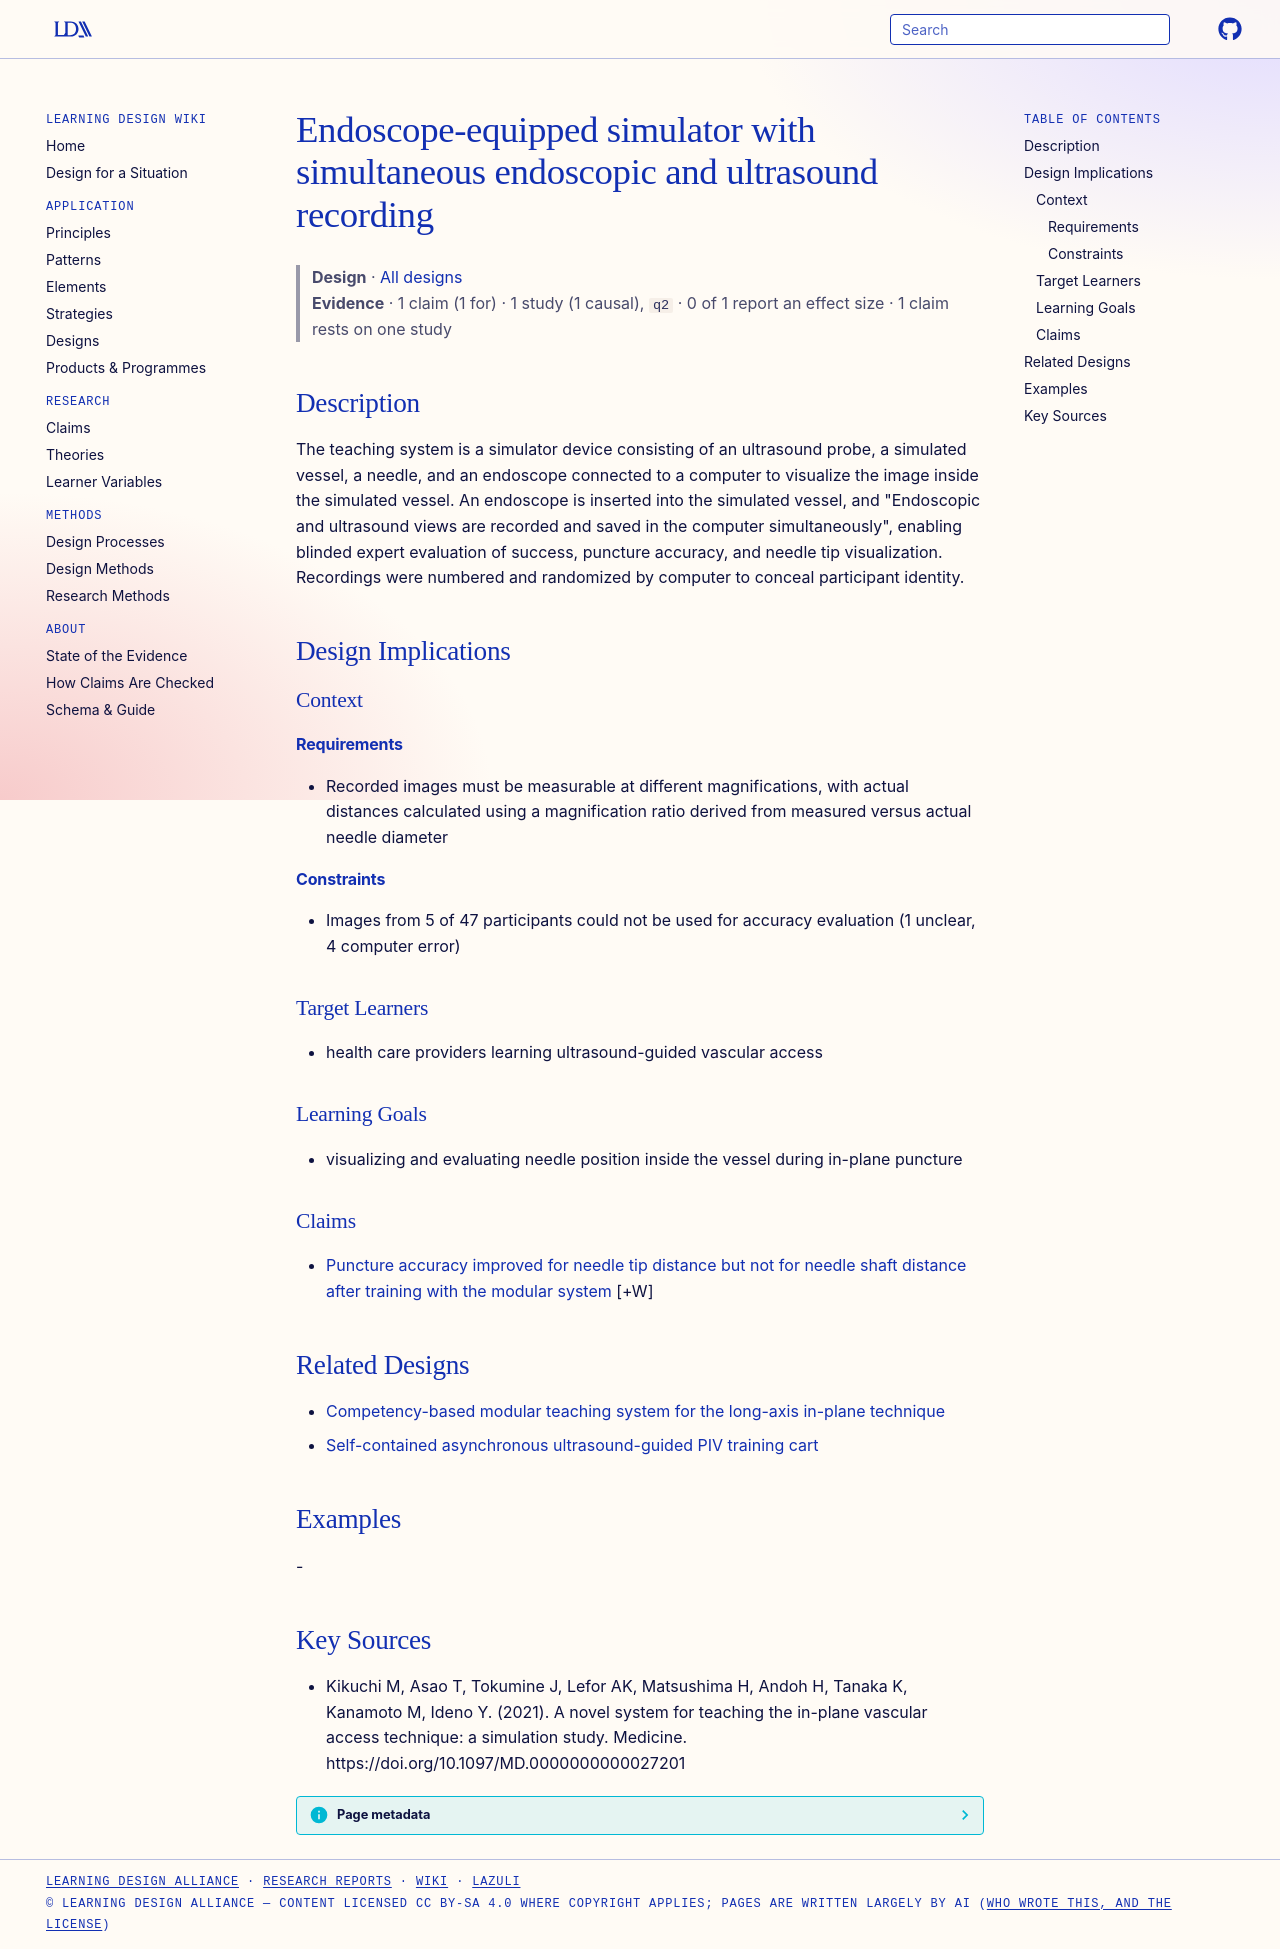

repository: Learning-Design-Alliance/learning-wiki · page: designs/endoscope-simulator-recording-system-in-plane/index.html · generator: mkdocs

---
type: design
id: endoscope-simulator-recording-system-in-plane
title: Endoscope-equipped simulator with simultaneous endoscopic and ultrasound recording
description: The teaching system is a simulator device consisting of an ultrasound probe, a simulated vessel, a needle, and an endoscope connected to a computer to visualize the image inside the simulated vessel.
status: review
generated:
  by: "process:settle-candidates"
  at: 2026-11-08
sources:
  - id: kikuchi-m-2021
    resource: "https://doi.org/10.1097/MD.0000000000027201"
    title: "Kikuchi M, Asao T, Tokumine J, Lefor AK, Matsushima H, Andoh H, Tanaka K, Kanamoto M, Ideno Y. (2021). A novel system for teaching the in-plane vascular access technique: a simulation study. Medicine. https://doi.org/10.1097/MD.0000000000027201"
    author: Kikuchi M, Asao T, Tokumine J, Lefor AK, Matsushima H, Andoh H, Tanaka K, Kanamoto M, Ideno Y
---

# Endoscope-equipped simulator with simultaneous endoscopic and ultrasound recording

> **Design** · [All designs](index.md)
> **Evidence** · 1 claim (1 for) · 1 study (1 causal), `q2` · 0 of 1 report an effect size · 1 claim rests on one study

## Description
The teaching system is a simulator device consisting of an ultrasound probe, a simulated vessel, a needle, and an endoscope connected to a computer to visualize the image inside the simulated vessel. An endoscope is inserted into the simulated vessel, and "Endoscopic and ultrasound views are recorded and saved in the computer simultaneously", enabling blinded expert evaluation of success, puncture accuracy, and needle tip visualization. Recordings were numbered and randomized by computer to conceal participant identity.

## Design Implications

### Context
#### Requirements
- Recorded images must be measurable at different magnifications, with actual distances calculated using a magnification ratio derived from measured versus actual needle diameter
#### Constraints
- Images from 5 of 47 participants could not be used for accuracy evaluation (1 unclear, 4 computer error)

### Target Learners
- health care providers learning ultrasound-guided vascular access

### Learning Goals
- visualizing and evaluating needle position inside the vessel during in-plane puncture

### Claims

- [Puncture accuracy improved for needle tip distance but not for needle shaft distance after training with the modular system](../claims/needle-tip-accuracy-improved-shaft-not.md) [+W]

## Related Designs

- [Competency-based modular teaching system for the long-axis in-plane technique](competency-based-modular-in-plane-teaching-system.md)
- [Self-contained asynchronous ultrasound-guided PIV training cart](us-piv-asynchronous-training-cart.md)

## Examples
-

## Key Sources
- Kikuchi M, Asao T, Tokumine J, Lefor AK, Matsushima H, Andoh H, Tanaka K, Kanamoto M, Ideno Y. (2021). A novel system for teaching the in-plane vascular access technique: a simulation study. Medicine. https://doi.org/10.1097/MD.0000000000027201
